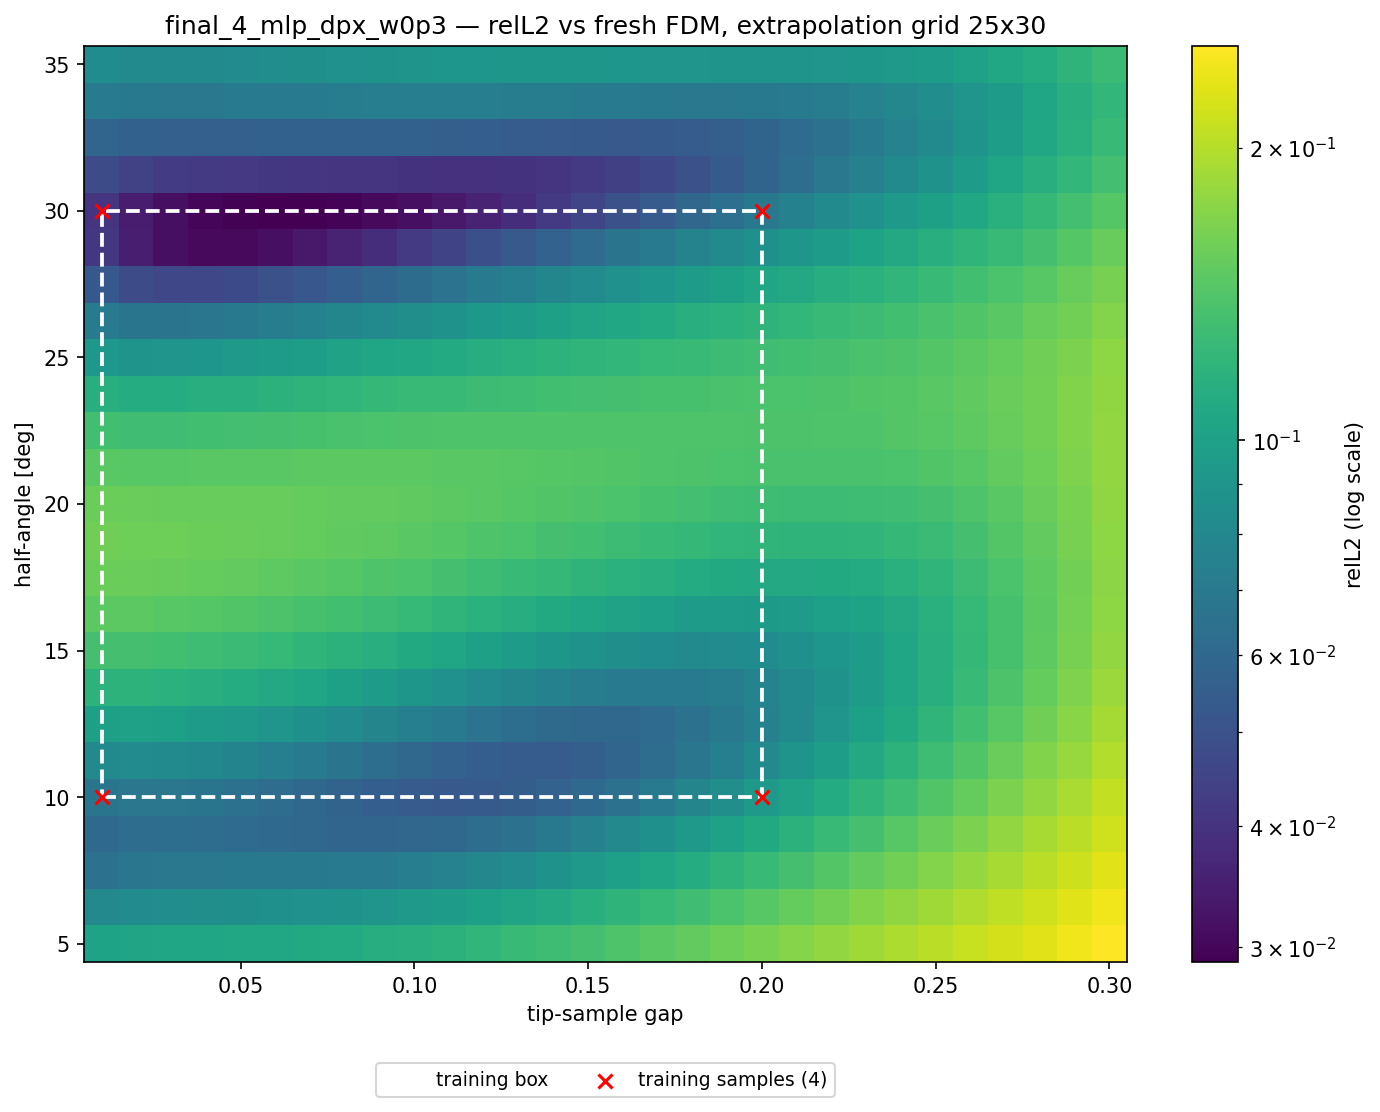

Source data for this figure (header and first rows):
alpha_deg, apex_y, gap, region, relL2, seen
5, 0.41, 0.01000, angle, 1.017661e-01, 0
5, 0.42, 0.02000, angle, 1.030638e-01, 0
5, 0.43, 0.03000, angle, 1.040694e-01, 0
5, 0.44, 0.04000, angle, 1.049264e-01, 0
5, 0.45, 0.05000, angle, 1.057825e-01, 0
5, 0.46, 0.06000, angle, 1.067934e-01, 0
5, 0.47, 0.07000, angle, 1.080886e-01, 0
5, 0.48, 0.08000, angle, 1.097203e-01, 0
5, 0.49, 0.09000, angle, 1.117923e-01, 0
5, 0.5, 0.1, angle, 1.143796e-01, 0
5, 0.51, 0.11, angle, 1.173690e-01, 0
5, 0.52, 0.12, angle, 1.208880e-01, 0
5, 0.53, 0.13, angle, 1.248994e-01, 0
5, 0.54, 0.14, angle, 1.293874e-01, 0
5, 0.55, 0.15, angle, 1.343222e-01, 0
5, 0.56, 0.16, angle, 1.396812e-01, 0
5, 0.57, 0.17, angle, 1.453744e-01, 0
5, 0.58, 0.18, angle, 1.513817e-01, 0
5, 0.59, 0.19, angle, 1.576941e-01, 0
5, 0.6, 0.2, angle, 1.643028e-01, 0
5, 0.61, 0.21, both, 1.712075e-01, 0
5, 0.62, 0.22, both, 1.784258e-01, 0
5, 0.63, 0.23, both, 1.859994e-01, 0
5, 0.64, 0.24, both, 1.939577e-01, 0
5, 0.65, 0.25, both, 2.025274e-01, 0
5, 0.66, 0.26, both, 2.117038e-01, 0
5, 0.67, 0.27, both, 2.214575e-01, 0
5, 0.68, 0.28, both, 2.316799e-01, 0
5, 0.69, 0.29, both, 2.426488e-01, 0
5, 0.7, 0.3, both, 2.544699e-01, 0
6.25, 0.41, 0.01000, angle, 8.081773e-02, 0
6.25, 0.42, 0.02000, angle, 8.264405e-02, 0
6.25, 0.43, 0.03000, angle, 8.378304e-02, 0
6.25, 0.44, 0.04000, angle, 8.456958e-02, 0
6.25, 0.45, 0.05000, angle, 8.523870e-02, 0
6.25, 0.46, 0.06000, angle, 8.599852e-02, 0
6.25, 0.47, 0.07000, angle, 8.701942e-02, 0
6.25, 0.48, 0.08000, angle, 8.838731e-02, 0
6.25, 0.49, 0.09000, angle, 9.023722e-02, 0
6.25, 0.5, 0.1, angle, 9.267041e-02, 0
6.25, 0.51, 0.11, angle, 9.557611e-02, 0
6.25, 0.52, 0.12, angle, 9.909893e-02, 0
6.25, 0.53, 0.13, angle, 1.031894e-01, 0
6.25, 0.54, 0.14, angle, 1.078367e-01, 0
6.25, 0.55, 0.15, angle, 1.129988e-01, 0
6.25, 0.56, 0.16, angle, 1.186439e-01, 0
6.25, 0.57, 0.17, angle, 1.246760e-01, 0
6.25, 0.58, 0.18, angle, 1.310690e-01, 0
6.25, 0.59, 0.19, angle, 1.378092e-01, 0
6.25, 0.6, 0.2, angle, 1.448829e-01, 0
6.25, 0.61, 0.21, both, 1.522929e-01, 0
6.25, 0.62, 0.22, both, 1.600627e-01, 0
6.25, 0.63, 0.23, both, 1.682293e-01, 0
6.25, 0.64, 0.24, both, 1.768194e-01, 0
6.25, 0.65, 0.25, both, 1.860925e-01, 0
6.25, 0.66, 0.26, both, 1.960155e-01, 0
6.25, 0.67, 0.27, both, 2.065444e-01, 0
6.25, 0.68, 0.28, both, 2.175630e-01, 0
6.25, 0.69, 0.29, both, 2.293604e-01, 0
6.25, 0.7, 0.3, both, 2.420449e-01, 0
... 690 more rows
